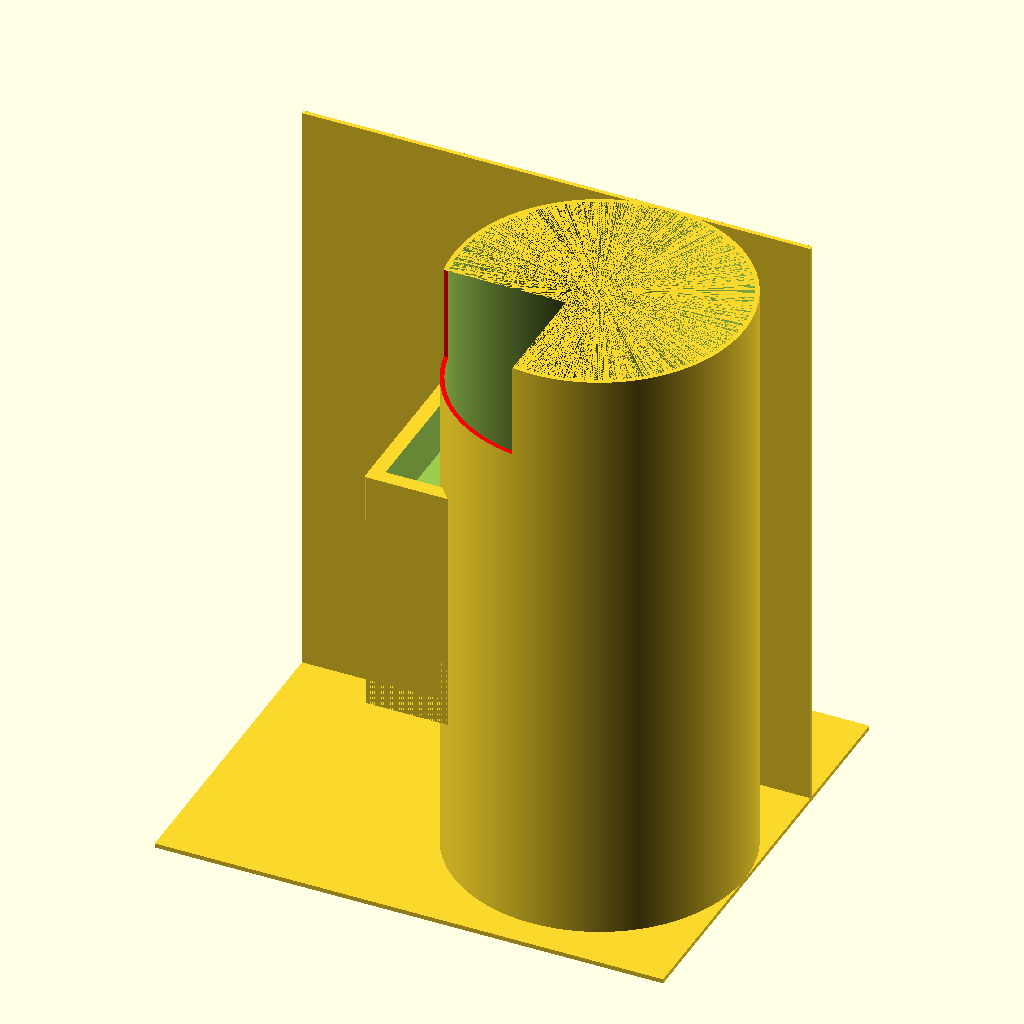
Cell 1: the model at its default parameters.
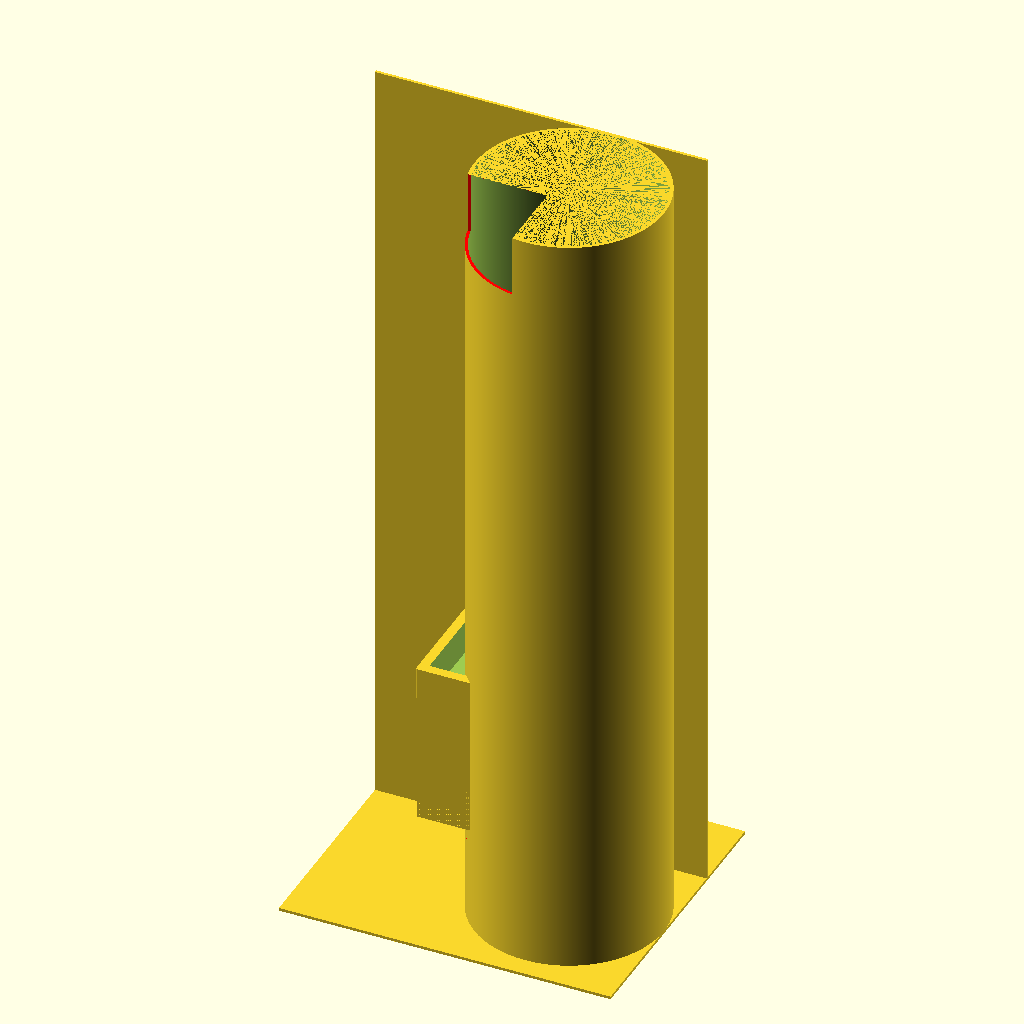
Cell 2 — H set to 166, the other parameters unchanged.
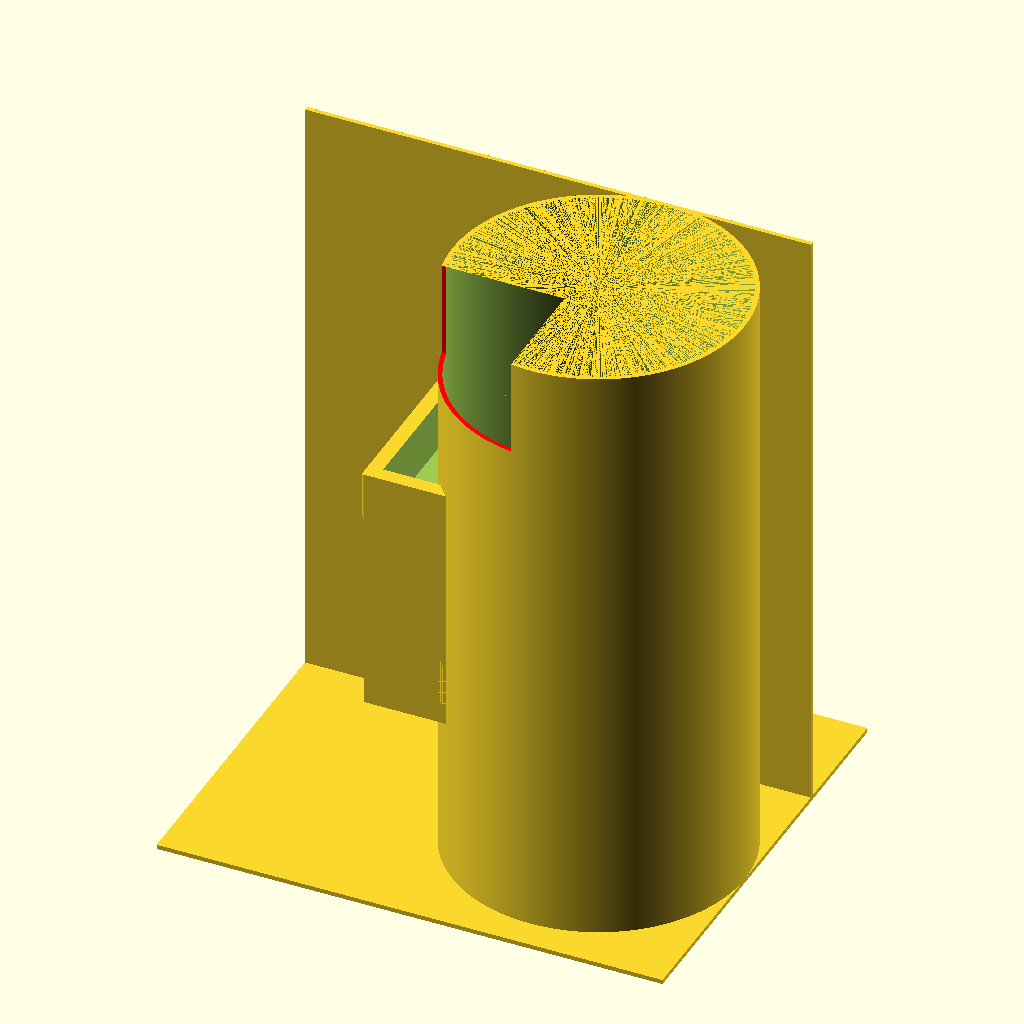
Cell 3: the same model with WS = 1.6.
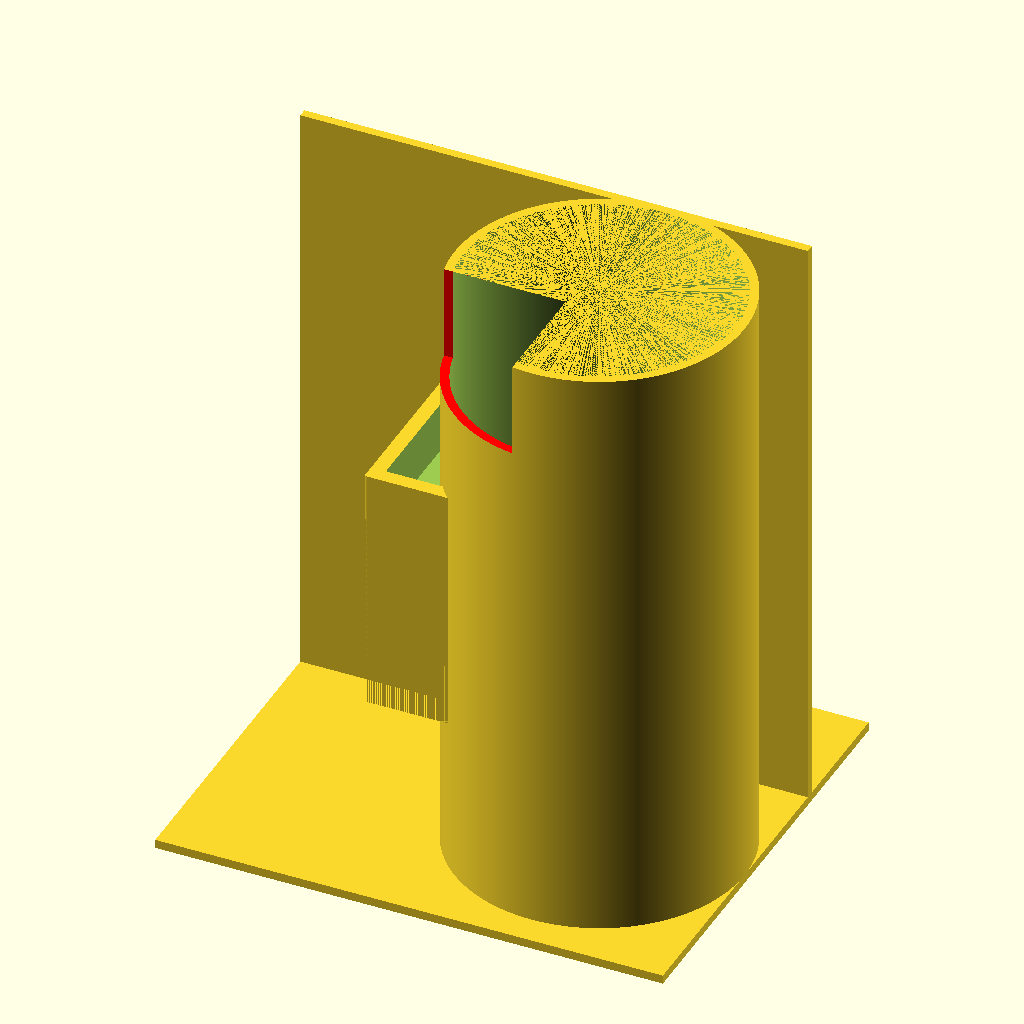
Cell 4 — d set to 1.2, the other parameters unchanged.
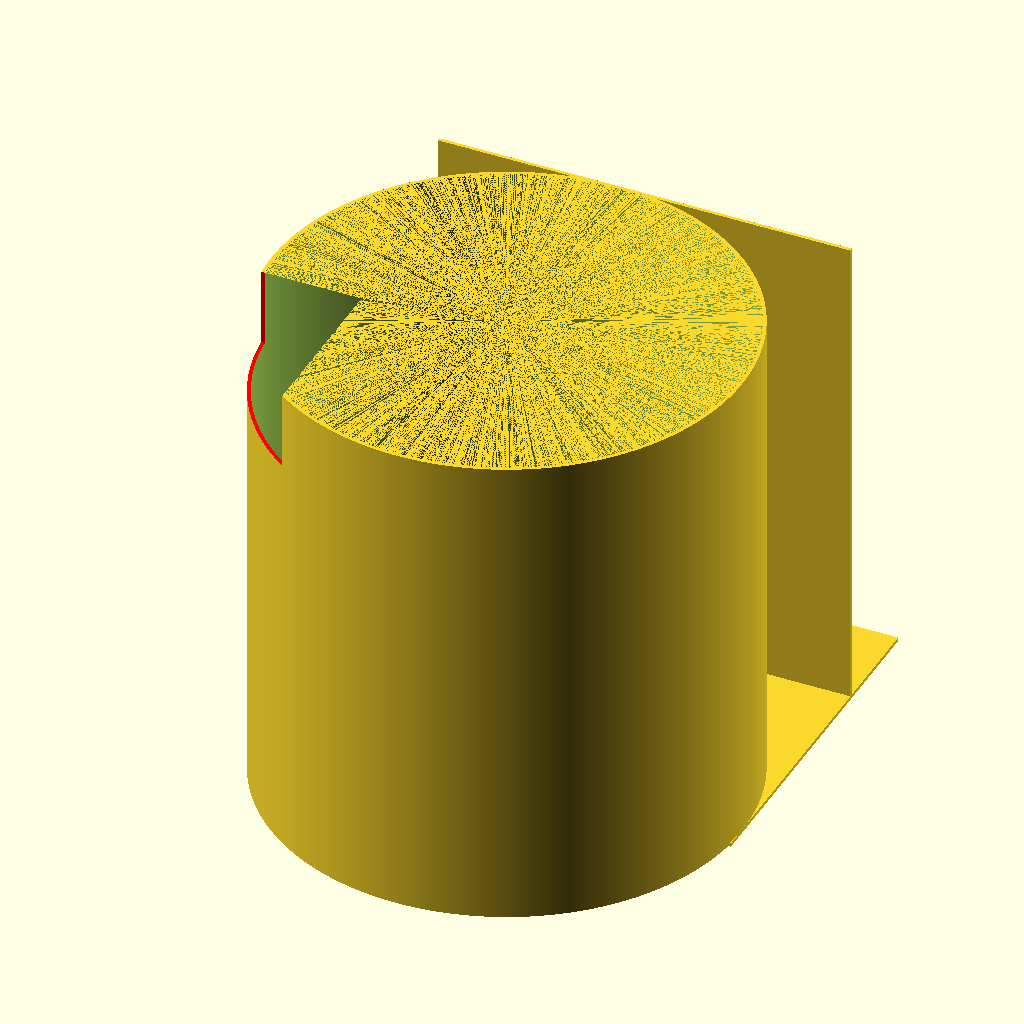
Cell 5: r = 39.5 (everything else at default).
All cells are drawn from the same view direction (rotation 55°, 0°, 25°, orthographic, colour scheme Cornfield), but the view is re-fitted for each cell, so position and scale can differ between cells as well as the parameter.
The OpenSCAD source (パープルショット入れ.scad):
use <common.scad>

// 箱内径 70mm x 62mm
// パープルショット外傾 37mm 底面からクビまでの高さ 73mm

$fa = 0.1;
$fs = 0.1;

H = 83;
WS = 0.8; // WhiteSpace
d = 0.6; // 厚み
X = 70 - WS;
Y = 61 - WS;
r = 19.75;
rL = 43.6 - (r * 2); // 手前から円筒までの距離


// 0.6mm厚の床
translate ([X / 2, Y / 2, 0])
difference()
{
    cube([X, Y, d], center = true);
    // cube([X - 3, Y - 3, d], center = true);
}

// 内径37.6mm、厚さ0.6mmの円筒
translate([X - r, r + rL, 0])
difference()
{
    cylinder(h = H, r = r);
    cylinder(h = H, r = r - d);

    color("red")
    translate([-r - 3, 0 - r, H - 13])
    cube([20, r - 4, 20]);
}

// 仕切り板
translate([0, ((r * 2) - d) + rL, 0])
cube([X, d, H]);

// SYNCO G2 MEGAを引っ掛けるところ
union() {
    Xs = 15; // 引っ掛けの奥行き
    Ys = 19 + 4; // 幅
    Zs = 34; // 深さ
    Zh = 7;  // 穴の深さ
    G2W = 43; // G2の幅
    difference()
    {
        translate([X - (r * 2) - 6, ((G2W / 2) + 0.3) - (Ys / 2), 56 - Zs])
        {

            difference()
            {
                linear_extrude(height = Zs) fillet() square([Xs, Ys]);
                // translate([r + 6, (Ys / 2), 0]) cylinder(h = H, r = r);
                translate([2, 2, Zs - Zh]) cube([Xs, Ys - 4, Zs]);
                color("red") translate([-10, 0, 0 - (50 - (Zs + 1))]) rotate([0, -30, 0])
                cube([Xs * 2, Ys, 50]);
            }
        }

        translate([X - r, r + rL, 0])
        cylinder(h = H, r = r);
    }
}
Customizer parameters (derived from the source; name, type, default, range or options):
H: number, default 83
WS: number, default 0.8
d: number, default 0.6
r: number, default 19.75
